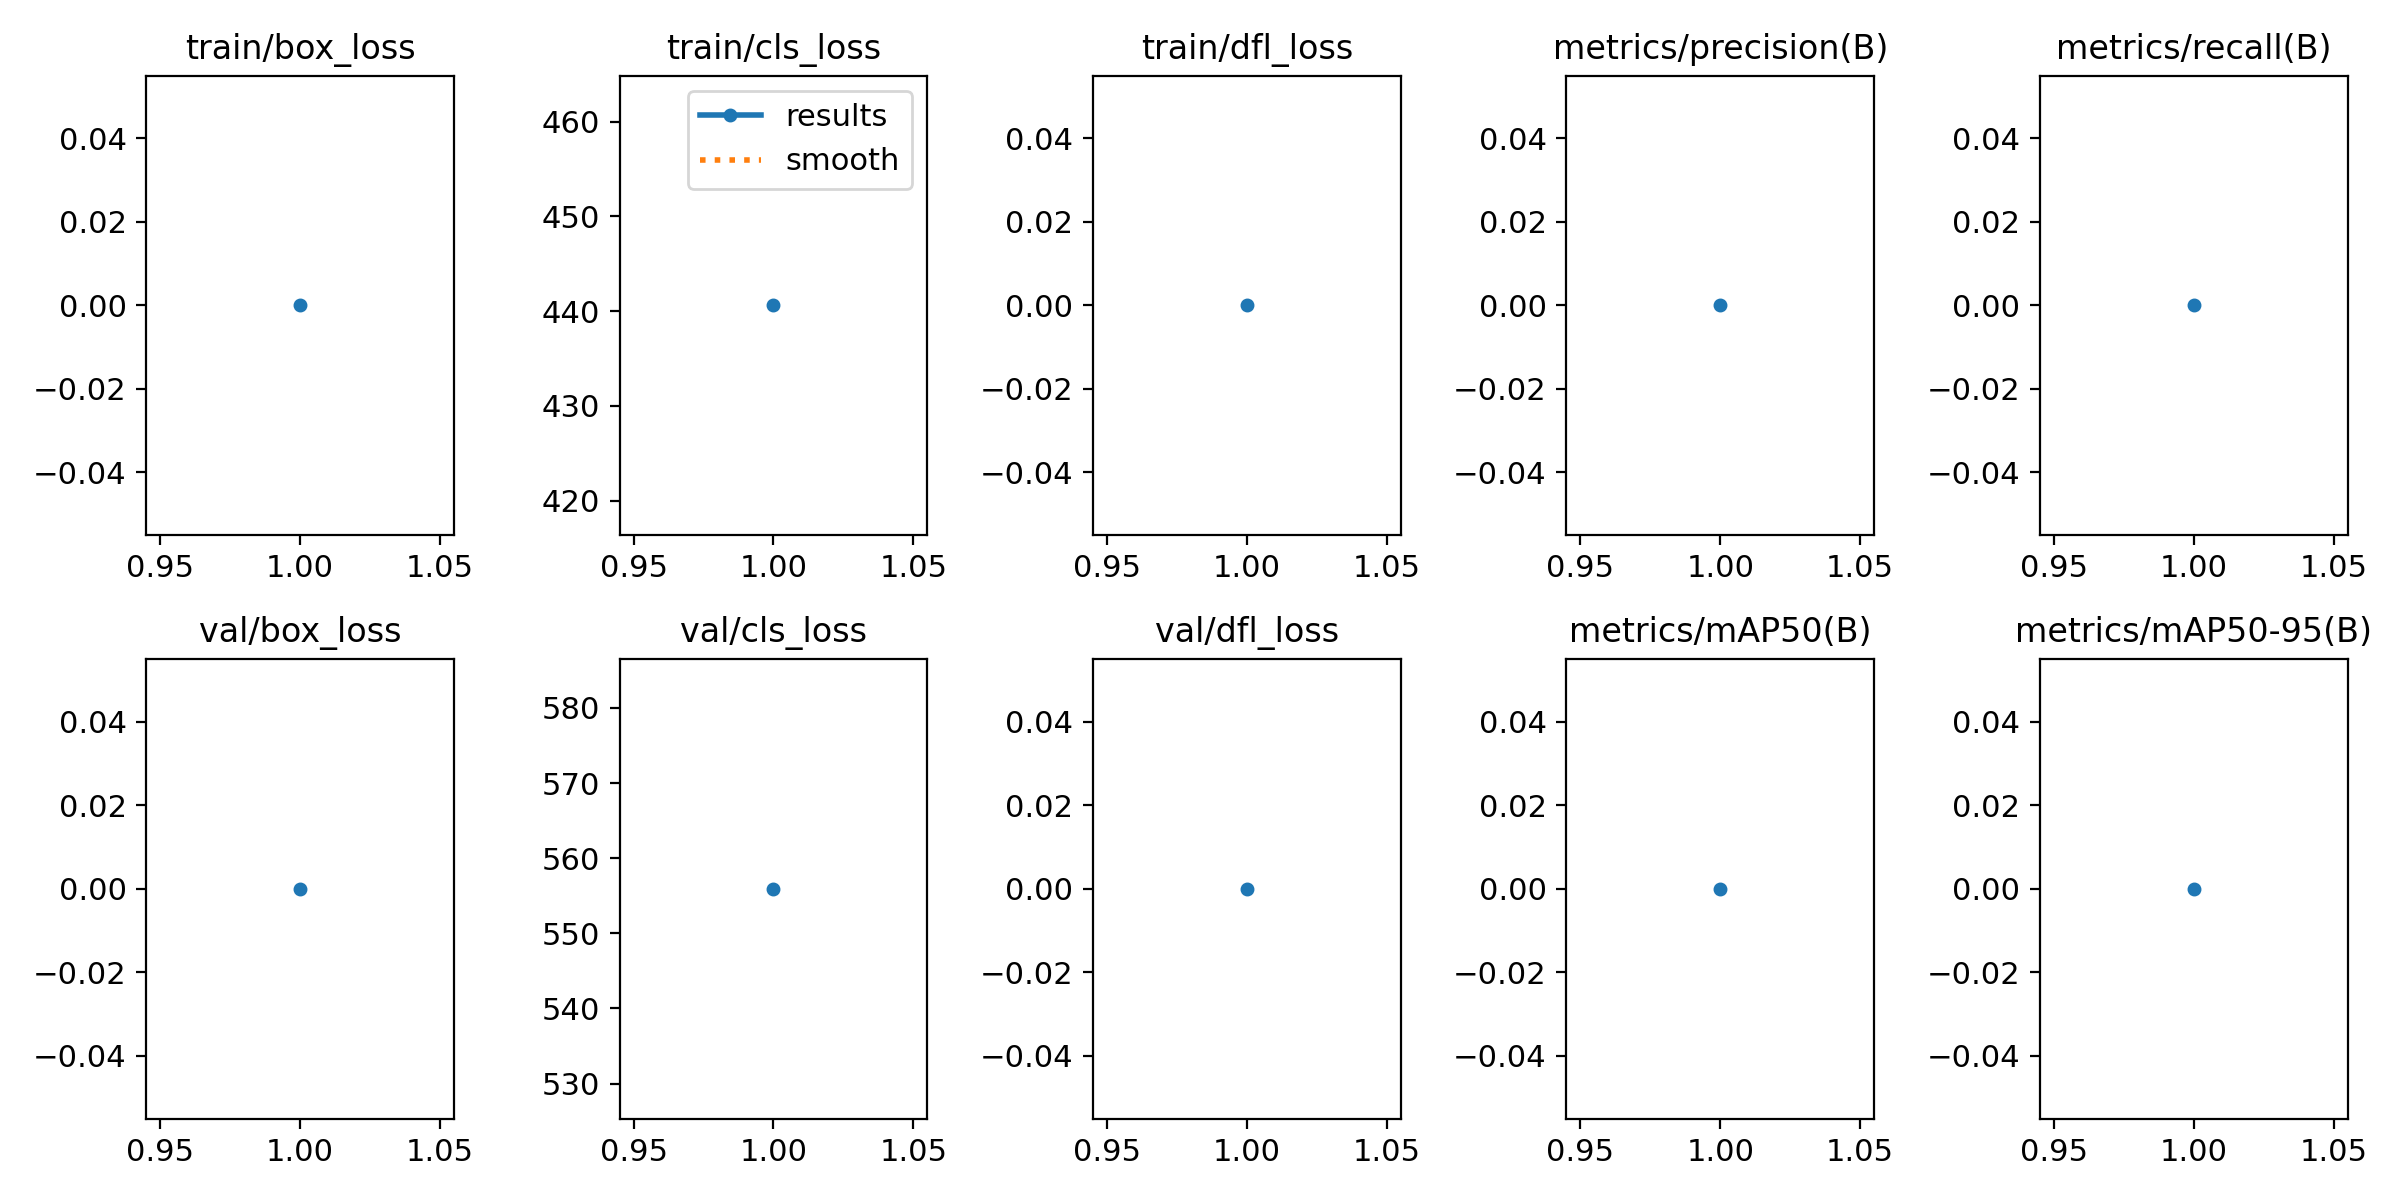

The data file committed next to this chart (first rows):
epoch, time, train/box_loss, train/cls_loss, train/dfl_loss, metrics/precision(B), metrics/recall(B), metrics/mAP50(B), metrics/mAP50-95(B), val/box_loss, val/cls_loss, val/dfl_loss, lr/pg0, lr/pg1, lr/pg2
1, 22.83, 0, 440.6, 0, 0, 0, 0, 0, 0, 555.9, 0, 0.00038, 0.00038, 0.00038
